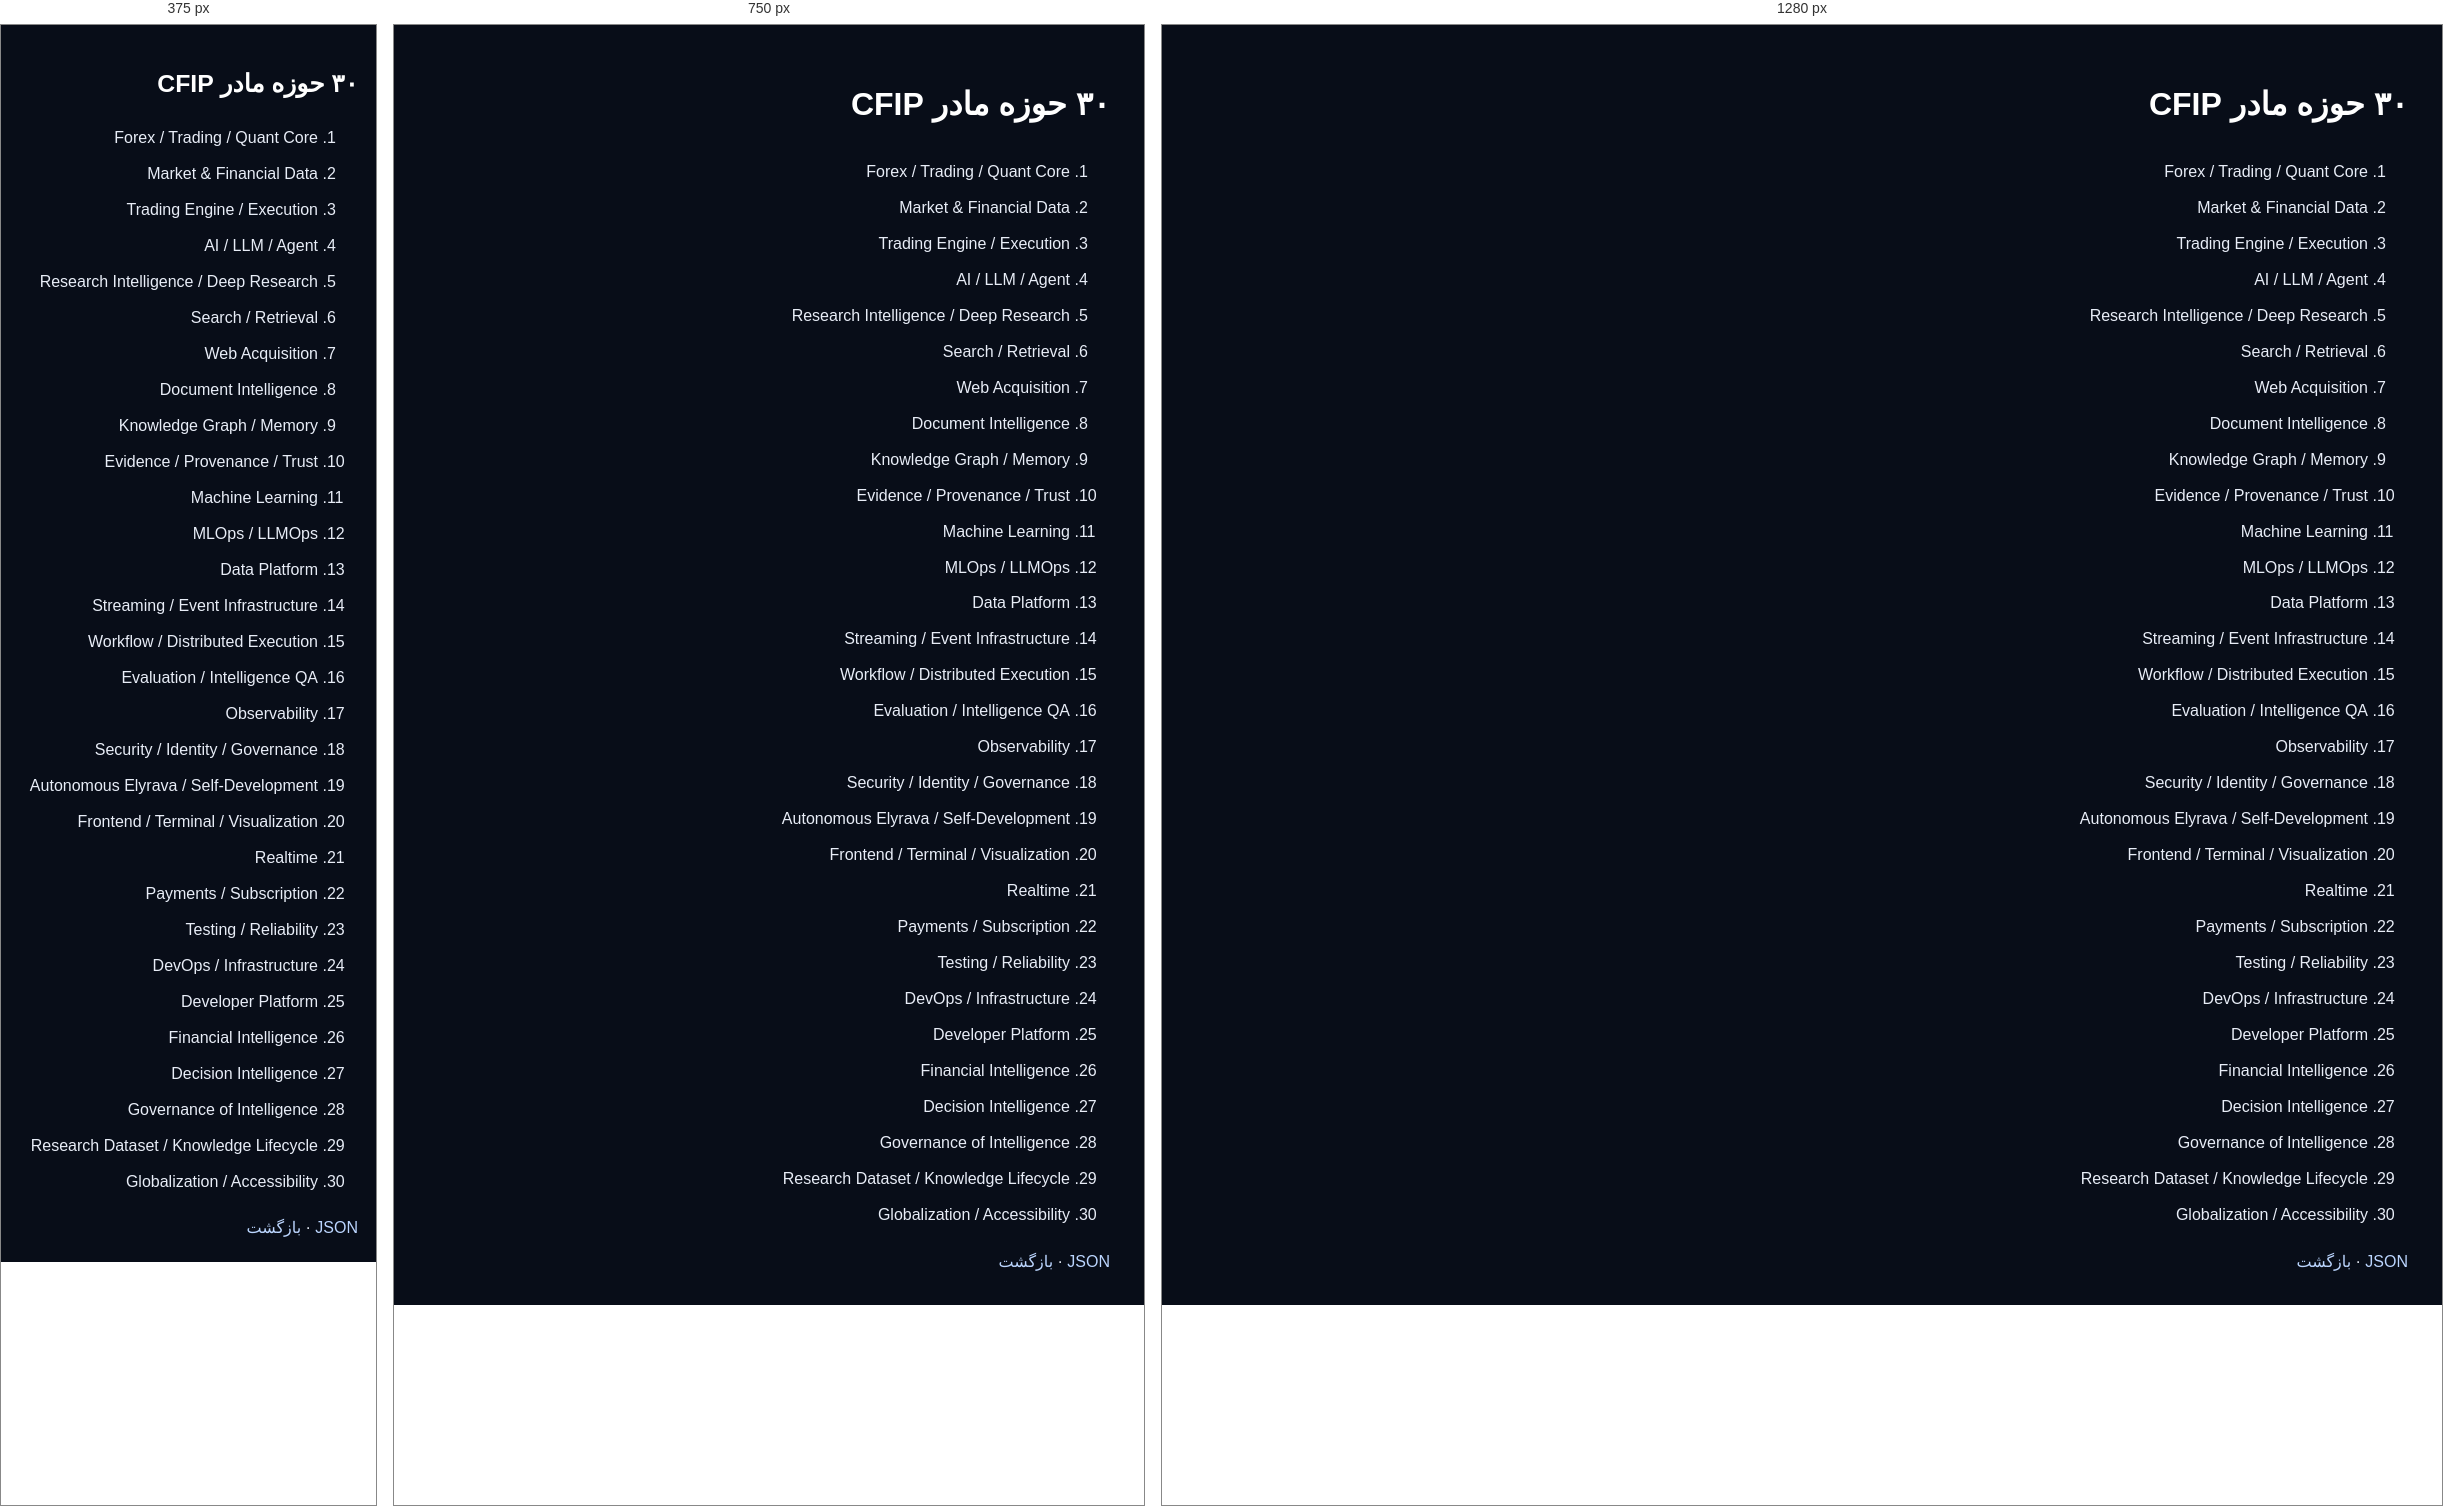
Rendered at 375 px, 750 px and 1280 px, left to right.

<!-- file: domains.html -->
<!doctype html><html lang="fa" dir="rtl"><head><meta charset="utf-8"><title>CFIP Domains</title><link rel="stylesheet" href="assets/style.css"></head><body><main><h1>۳۰ حوزه مادر CFIP</h1><ol><li>Forex / Trading / Quant Core</li><li>Market & Financial Data</li><li>Trading Engine / Execution</li><li>AI / LLM / Agent</li><li>Research Intelligence / Deep Research</li><li>Search / Retrieval</li><li>Web Acquisition</li><li>Document Intelligence</li><li>Knowledge Graph / Memory</li><li>Evidence / Provenance / Trust</li><li>Machine Learning</li><li>MLOps / LLMOps</li><li>Data Platform</li><li>Streaming / Event Infrastructure</li><li>Workflow / Distributed Execution</li><li>Evaluation / Intelligence QA</li><li>Observability</li><li>Security / Identity / Governance</li><li>Autonomous Elyrava / Self-Development</li><li>Frontend / Terminal / Visualization</li><li>Realtime</li><li>Payments / Subscription</li><li>Testing / Reliability</li><li>DevOps / Infrastructure</li><li>Developer Platform</li><li>Financial Intelligence</li><li>Decision Intelligence</li><li>Governance of Intelligence</li><li>Research Dataset / Knowledge Lifecycle</li><li>Globalization / Accessibility</li></ol><a href="data/domains.json">JSON</a> · <a href="index.html">بازگشت</a></main></body></html>

/* @media block from assets/style.css */
@media(max-width:900px){.card{width:calc(50% - 14px)}}

/* @media block from assets/style.css */
@media(max-width:600px){header,main{padding:18px}.card{width:100%}h1{font-size:1.55rem}.table-wrap{margin-inline:-6px}}